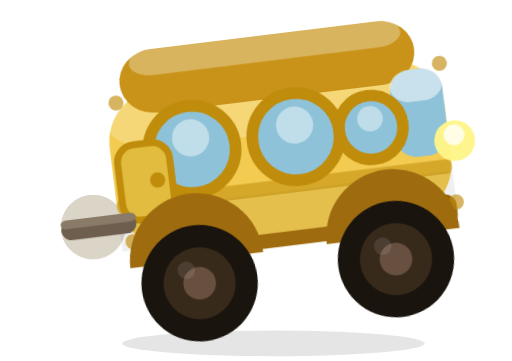
t = 0.00 s
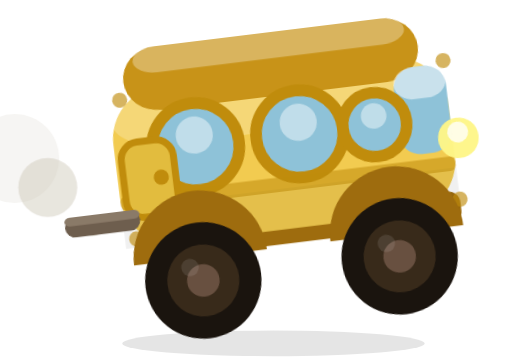
t = 1.46 s
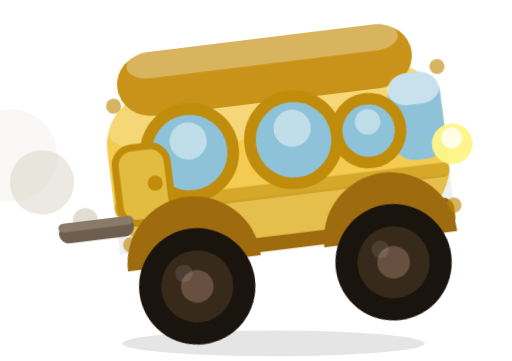
t = 1.57 s
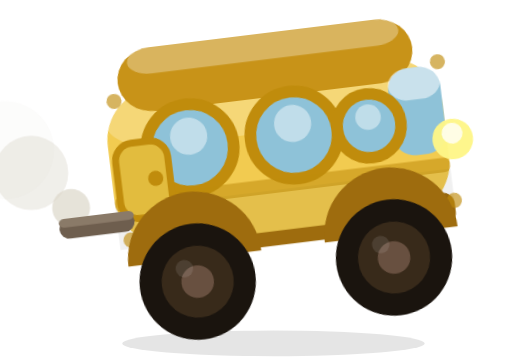
t = 1.79 s
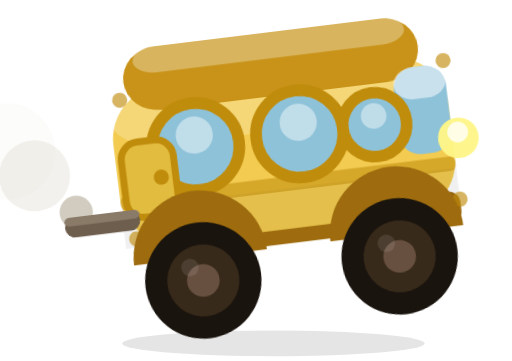
t = 2.45 s
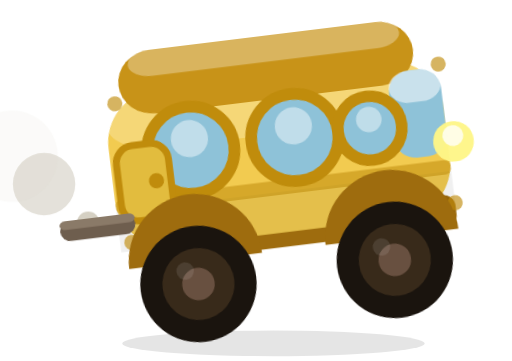
t = 3.00 s

The animated SVG that drew these frames (rendered in a browser with its animation timeline set to each time). Animation: 2 CSS @keyframes rules; one cycle of 3.66 s, repeats indefinitely.

<svg xmlns="http://www.w3.org/2000/svg" viewBox="0 0 88 62" width="60" height="41">
  <defs>
    <style>
      /* Outer group : vibration CSS (translate seul, pas de conflit avec rotate SVG) */
      #bus { animation: vib 0.09s linear infinite; }

      /* Smoke */
      .s1 { animation: puff 2.2s ease-out 0s    infinite; transform-box:fill-box; transform-origin:50% 50%; }
      .s2 { animation: puff 2.2s ease-out 0.73s infinite; transform-box:fill-box; transform-origin:50% 50%; }
      .s3 { animation: puff 2.2s ease-out 1.46s infinite; transform-box:fill-box; transform-origin:50% 50%; }

      @keyframes vib {
        0%,100% { transform: translate(0,0);          }
        20%     { transform: translate( 0.8px,-0.6px); }
        40%     { transform: translate(-0.7px, 0.5px); }
        60%     { transform: translate( 0.6px, 0.7px); }
        80%     { transform: translate(-0.6px,-0.5px); }
      }
      @keyframes puff {
        0%   { transform: scale(0.28);                           opacity: 0.88; }
        100% { transform: translate(-16px,-14px) scale(1.6);     opacity: 0;    }
      }
    </style>
  </defs>

  <!-- Ombre au sol -->
  <ellipse cx="47" cy="59" rx="26" ry="2.2" fill="rgba(0,0,0,0.10)"/>

  <!-- Fumée (coords globales, calculées à la sortie du pot d'échappement après rotate -7°) -->
  <circle class="s1" cx="16" cy="39" r="5.5" fill="#bfb8a6"/>
  <circle class="s2" cx="16" cy="39" r="5.5" fill="#cdc7b7"/>
  <circle class="s3" cx="16" cy="39" r="5.5" fill="#dad5c7"/>

  <!-- Bus : groupe externe = vibration CSS / groupe interne = inclinaison SVG fixe -->
  <g id="bus">
    <g transform="rotate(-7, 47, 33)">

      <!-- Soubassement -->
      <rect x="22" y="37" width="56" height="5.5" rx="2"   fill="#9e6c0e"/>

      <!-- Carrosserie principale -->
      <rect x="20" y="13" width="58" height="27" rx="9"    fill="#f2cb50"/>
      <!-- Reflet haut -->
      <rect x="20" y="13" width="58" height="10" rx="9"    fill="rgba(255,255,255,0.22)"/>
      <!-- Ombre bas carrosserie -->
      <rect x="20" y="33" width="58" height="7"  rx="0"    fill="rgba(0,0,0,0.06)"/>

      <!-- Toit -->
      <rect x="23" y="6"  width="51" height="11" rx="6"    fill="#c89318"/>
      <rect x="25" y="6"  width="47" height="4.5" rx="4"   fill="rgba(255,255,255,0.30)"/>

      <!-- Pare-brise avant (côté droit) -->
      <rect x="69" y="15" width="9"  height="15" rx="3.5"  fill="#8ec2d8"/>
      <rect x="69" y="15" width="9"  height="5.5" rx="3.5" fill="rgba(255,255,255,0.52)"/>

      <!-- Phare avant -->
      <circle cx="79" cy="28" r="3.5"  fill="#fef688" opacity="0.96"/>
      <circle cx="79" cy="27" r="1.8"  fill="rgba(255,255,255,0.78)"/>

      <!-- Fenêtres rondes style Ghibli (hublots) -->
      <circle cx="34" cy="24" r="7.5"  fill="#8ec2d8"/>
      <circle cx="34" cy="22" r="3.2"  fill="rgba(255,255,255,0.44)"/>
      <circle cx="34" cy="24" r="7.5"  fill="none" stroke="#c08c0c" stroke-width="2"/>

      <circle cx="52" cy="24" r="7.5"  fill="#8ec2d8"/>
      <circle cx="52" cy="22" r="3.2"  fill="rgba(255,255,255,0.44)"/>
      <circle cx="52" cy="24" r="7.5"  fill="none" stroke="#c08c0c" stroke-width="2"/>

      <!-- Petit hublot près de l'avant -->
      <circle cx="65" cy="24" r="5.5"  fill="#8ec2d8"/>
      <circle cx="65" cy="22.5" r="2.2" fill="rgba(255,255,255,0.44)"/>
      <circle cx="65" cy="24" r="5.5"  fill="none" stroke="#c08c0c" stroke-width="2"/>

      <!-- Bande décorative -->
      <rect x="20" y="31" width="58" height="2.5" rx="1"   fill="#c08c0c" opacity="0.55"/>

      <!-- Porte (arrière, côté gauche) -->
      <rect x="21" y="22" width="9"  height="13" rx="3"    fill="#e2bc3e" stroke="#c08c0c" stroke-width="1.2"/>
      <circle cx="27.5" cy="28.5" r="1.3"                  fill="#c08c0c"/>

      <!-- Rivets / boulons (touche Ghibli artisanale) -->
      <circle cx="22" cy="14.5" r="1.3" fill="#c08c0c" opacity="0.65"/>
      <circle cx="78" cy="14.5" r="1.3" fill="#c08c0c" opacity="0.65"/>
      <circle cx="22" cy="38.5" r="1.3" fill="#c08c0c" opacity="0.65"/>
      <circle cx="78" cy="38.5" r="1.3" fill="#c08c0c" opacity="0.65"/>

      <!-- Arches de roues -->
      <path d="M21,43 a11.5,11.5 0 0,1 23,0" fill="#9e6c0e"/>
      <path d="M55,43 a11.5,11.5 0 0,1 23,0" fill="#9e6c0e"/>

      <!-- Roues (grosses et rondes, Ghibli) -->
      <circle cx="32.5" cy="47" r="10"  fill="#1a140e"/>
      <circle cx="32.5" cy="47" r="6.2" fill="#382a1a"/>
      <circle cx="32.5" cy="47" r="2.8" fill="#685040"/>
      <circle cx="30.5" cy="44.5" r="1.5" fill="rgba(255,255,255,0.10)"/>

      <circle cx="66.5" cy="47" r="10"  fill="#1a140e"/>
      <circle cx="66.5" cy="47" r="6.2" fill="#382a1a"/>
      <circle cx="66.5" cy="47" r="2.8" fill="#685040"/>
      <circle cx="64.5" cy="44.5" r="1.5" fill="rgba(255,255,255,0.10)"/>

      <!-- Pot d'échappement (calculé : sort à ≈ 16,39 en coords globales) -->
      <rect x="10" y="33.5" width="13" height="3.5" rx="1.8" fill="#6e5e4e"/>
      <rect x="10" y="33.5" width="13" height="1.5" rx="1"   fill="#8a7a68"/>

    </g>
  </g>
</svg>
